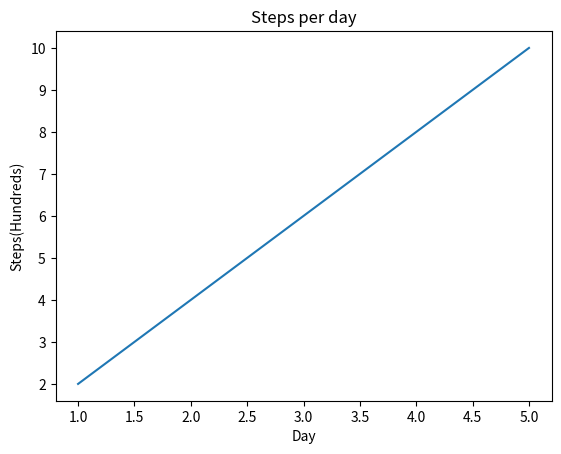

Recreate this plot in Python.
import matplotlib.pyplot as plt
x=[1,2,3,4,5]
y=[2,4,6,8,10]
plt.plot(x,y)
plt.title("Steps per day")
plt.xlabel("Day")
plt.ylabel("Steps(Hundreds)")
plt.show()